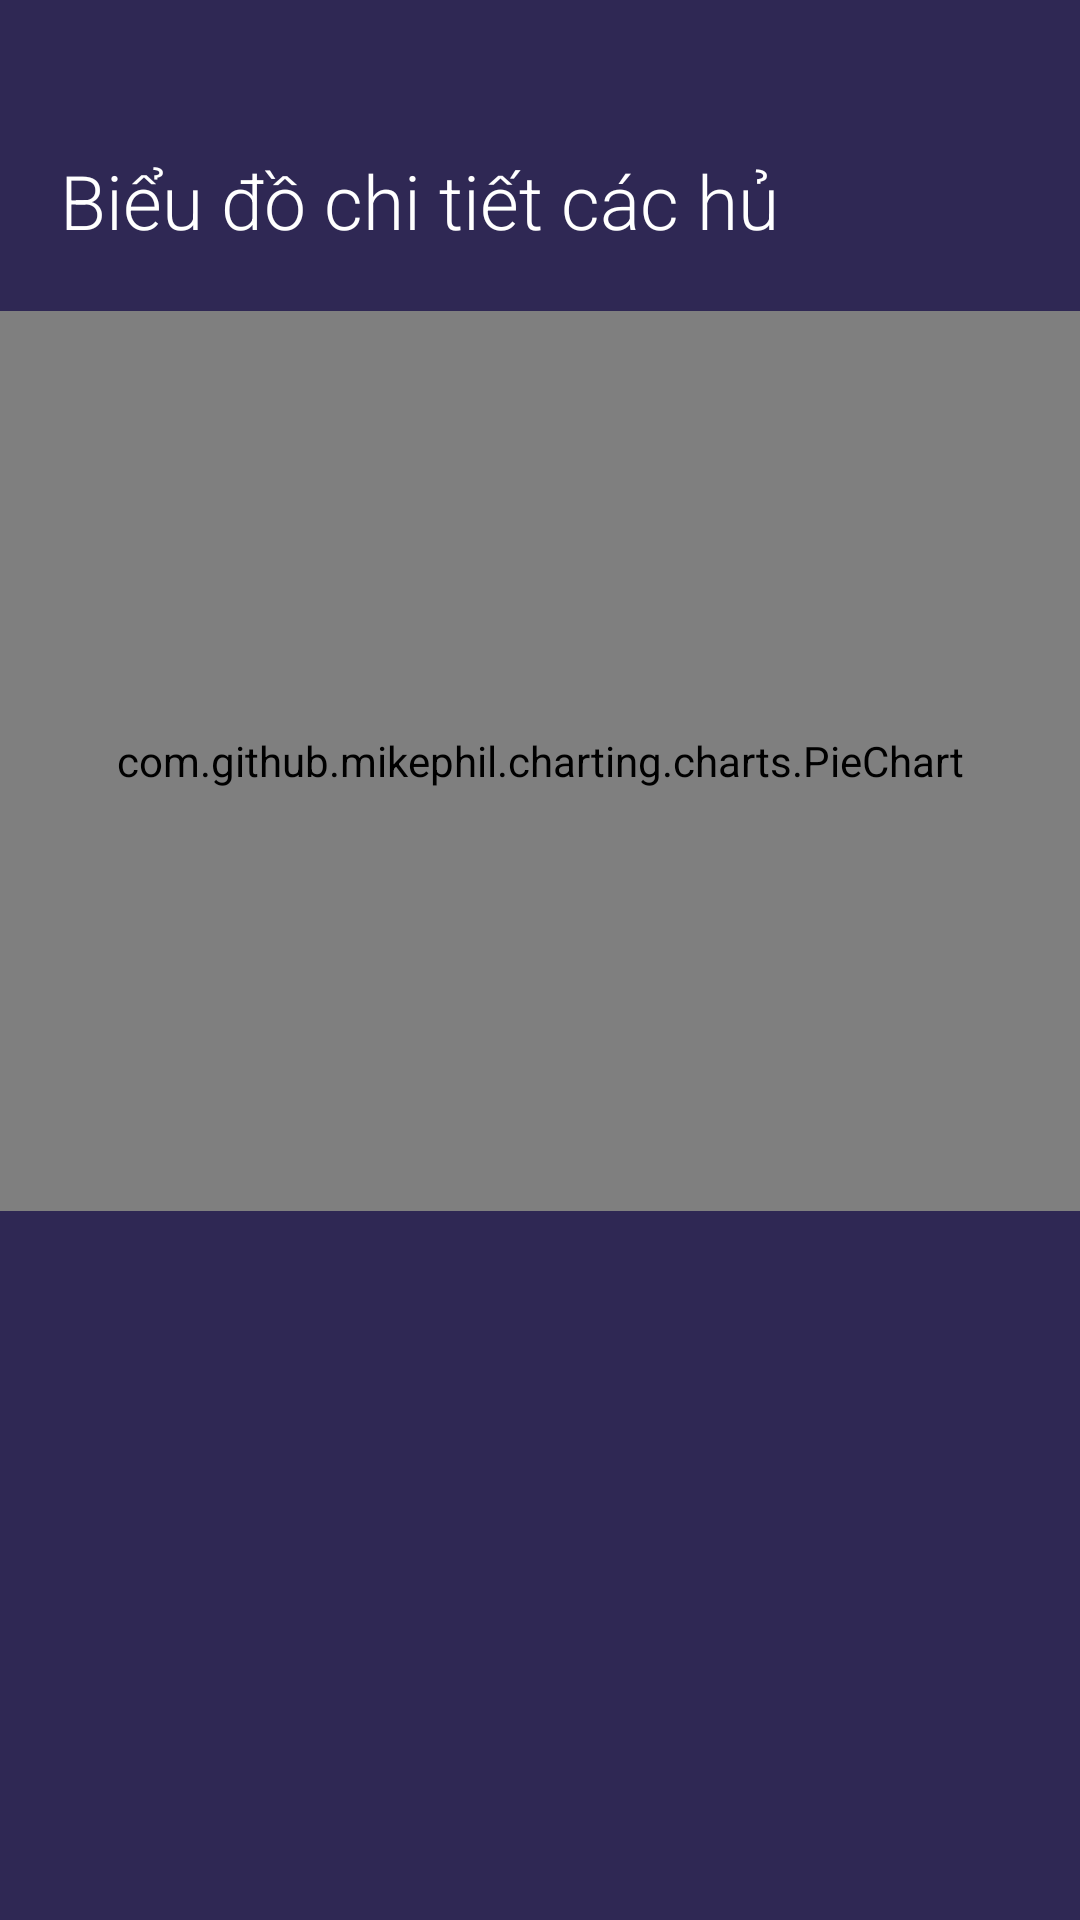

The Android layout XML behind this screen, and the referenced resources:
<!-- AndroidManifest.xml: application theme Theme.MoneyManager -->
<!-- res/layout/layout_report_payment.xml -->
<?xml version="1.0" encoding="utf-8"?>
<RelativeLayout
    xmlns:android="http://schemas.android.com/apk/res/android"
    xmlns:app="http://schemas.android.com/apk/res-auto"
    xmlns:tools="http://schemas.android.com/tools"
    android:background="@color/colorPrimary"
    android:layout_width="match_parent"
    android:layout_height="match_parent">
    <LinearLayout
        android:layout_width="match_parent"
        android:layout_height="wrap_content"
        android:orientation="vertical">
        <TextView
            android:layout_width="match_parent"
            android:layout_height="wrap_content"
            android:text="Biểu đồ chi tiết các hủ"
            android:fontFamily="sans-serif-light"
            android:textColor="@color/white"
            android:textSize="25dp"
            android:layout_marginTop="50dp"
            android:layout_marginLeft="20dp" />

        <com.github.mikephil.charting.charts.PieChart
            android:layout_width="match_parent"
            android:layout_height="300dp"
            android:layout_marginTop="20dp"
            android:id="@+id/pieChart"/>














    </LinearLayout>




</RelativeLayout>
<!-- resources referenced by this layout -->
<resources>
  <color name="colorPrimary">#2F2854</color>
  <color name="white">#FFFFFFFF</color>
  <style name="Theme.MoneyManager" parent="Base.Theme.MoneyManager" />
  <style name="Base.Theme.MoneyManager" parent="Theme.MaterialComponents.DayNight.NoActionBar">
          
           <item name="colorPrimary">@color/white</item>
      </style>
</resources>
